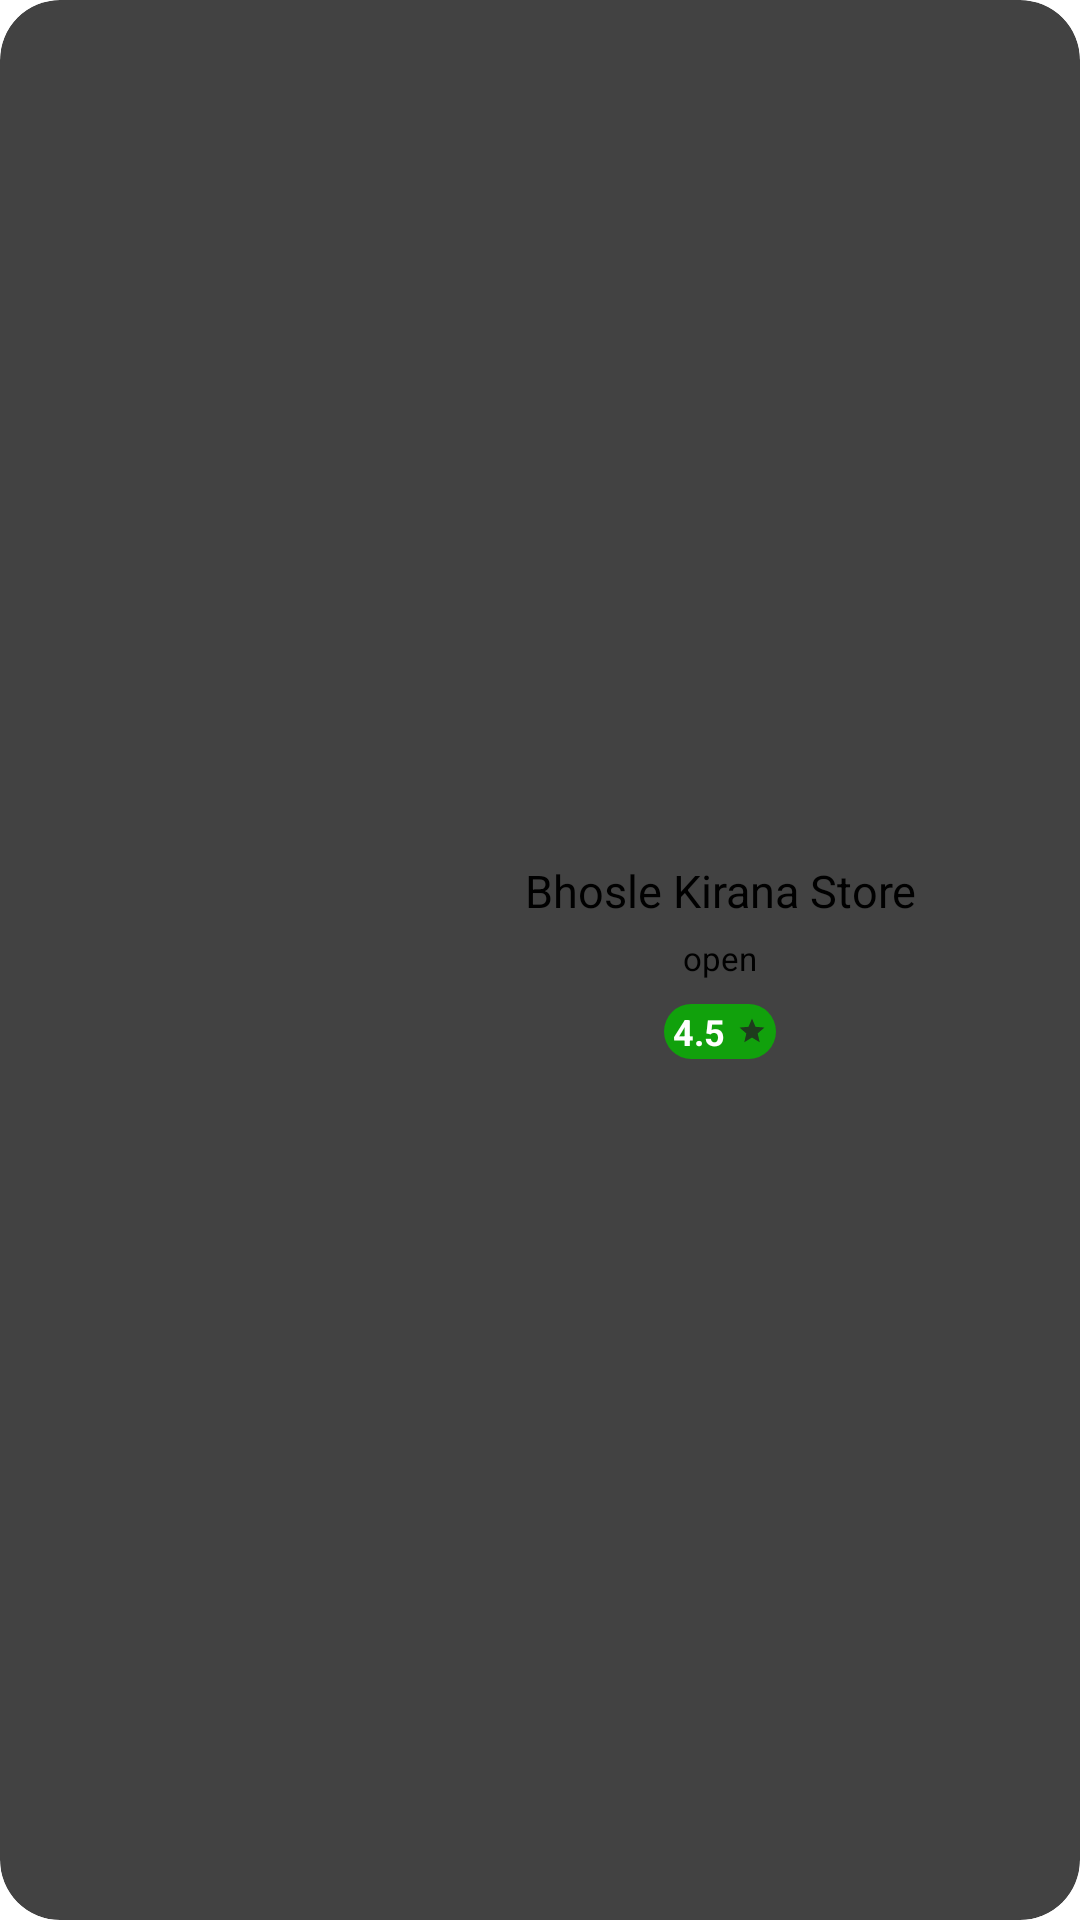

Produce the Android XML layout that renders to this screen, including the resource entries it uses.
<!-- AndroidManifest.xml: application theme Theme.Ecommerce -->
<!-- res/layout/model_shop.xml -->
<?xml version="1.0" encoding="utf-8"?>
<androidx.cardview.widget.CardView xmlns:android="http://schemas.android.com/apk/res/android"
    android:layout_width="match_parent"
    android:layout_height="130dp"
    xmlns:app="http://schemas.android.com/apk/res-auto"
    android:layout_marginLeft="10dp"
    android:layout_marginBottom="6dp"
    android:layout_marginRight="10dp"
    android:padding="5dp"
    app:cardCornerRadius="20dp"
    android:elevation="12dp">
    <RelativeLayout
        android:layout_width="match_parent"
        android:layout_height="match_parent"
        >

        <ImageView
            android:layout_width="120dp"
            android:layout_centerVertical="true"
            android:layout_height="88dp"
            android:id="@+id/image_hospital4"
            android:scaleType="centerCrop"
            android:padding="5dp"
            android:src="@drawable/ic_shop"


            />
        <LinearLayout
            android:orientation="vertical"
            android:layout_toEndOf="@id/image_hospital4"
            android:layout_centerVertical="true"
            android:layout_width="match_parent"
            android:layout_height="wrap_content">
            <TextView
                android:layout_width="match_parent"
                android:layout_height="wrap_content"
                android:id="@+id/te14"
                android:textSize="15dp"
                android:layout_toEndOf="@id/image_hospital4"
                android:textColor="@android:color/black"
                android:gravity="center_horizontal"
                android:text="Bhosle Kirana Store"
                />
            <TextView
                android:layout_width="match_parent"
                android:layout_height="wrap_content"
                android:layout_below="@+id/te14"
                android:text="open"
                android:id="@+id/te24"
                android:textSize="11dp"
                android:layout_marginTop="5dp"
                android:layout_toEndOf="@id/image_hospital4"
                android:gravity="center_horizontal"
                />
            <LinearLayout
                android:id="@+id/rate_linearLayout"
                android:layout_width="wrap_content"
                android:layout_height="wrap_content"
                android:layout_marginTop="8dp"
                android:layout_gravity="center_horizontal"
                android:background="@drawable/slide_background"
                android:backgroundTint="@color/successGreen"
                android:orientation="horizontal"
                android:padding="1dp"
              >

                <TextView
                    android:id="@+id/tv_product_rating_miniview"
                    android:layout_width="wrap_content"
                    android:layout_height="wrap_content"
                    android:layout_marginStart="2dp"
                    android:layout_marginEnd="2dp"
                    android:text="4.5"
                    android:textColor="@color/colorAccent"
                    android:textSize="12sp"
                    android:textStyle="bold" />

                <ImageView
                    android:layout_width="10dp"
                    android:layout_height="10dp"
                    android:layout_gravity="center"
                    android:layout_marginStart="2dp"
                    android:layout_marginEnd="2dp"
                    android:src="@drawable/star"

                    app:tint="@color/colorAccent" />

            </LinearLayout>

        </LinearLayout>




    </RelativeLayout>
</androidx.cardview.widget.CardView>
<!-- resources referenced by this layout -->
<resources>
  <color name="colorAccent">#FFFFFF</color>
  <color name="successGreen">#11A10C</color>
  <!-- drawable slide_background (drawable) -->
  <?xml version="1.0" encoding="utf-8"?>
  <layer-list xmlns:android="http://schemas.android.com/apk/res/android">
          <item>
              <shape android:shape="rectangle">
                  <solid android:color="@color/colorAccent"/>
                  <corners android:radius="10dp"/>
              </shape>
          </item>
      </layer-list>
  <!-- drawable star (drawable-anydpi) -->
  <vector xmlns:android="http://schemas.android.com/apk/res/android"
      android:width="24dp"
      android:height="24dp"
      android:viewportWidth="24"
      android:viewportHeight="24"
      android:tint="#202120"
      android:alpha="0.8">
    <path
        android:fillColor="@android:color/white"
        android:pathData="M12,17.27L18.18,21l-1.64,-7.03L22,9.24l-7.19,-0.61L12,2 9.19,8.63 2,9.24l5.46,4.73L5.82,21z"/>
  </vector>
  <style name="Theme.Ecommerce" parent="ThemeOverlay.MaterialComponents.Toolbar.Primary">
          
          <item name="colorPrimary">@color/purple_500</item>
          <item name="colorPrimaryVariant">@color/purple_700</item>
          <item name="colorOnPrimary">@color/white</item>
          
          <item name="colorSecondary">@color/teal_200</item>
          <item name="colorSecondaryVariant">@color/teal_700</item>
          <item name="colorOnSecondary">@color/black</item>
          
          <item name="android:statusBarColor" tools:targetApi="l">?attr/colorPrimaryVariant</item>
          
      </style>
  <color name="purple_500">#FF6200EE</color>
  <color name="purple_700">#FF3700B3</color>
  <color name="white">#FFFFFFFF</color>
  <color name="teal_200">#FF03DAC5</color>
  <color name="teal_700">#FF018786</color>
  <color name="black">#FF000000</color>
</resources>
